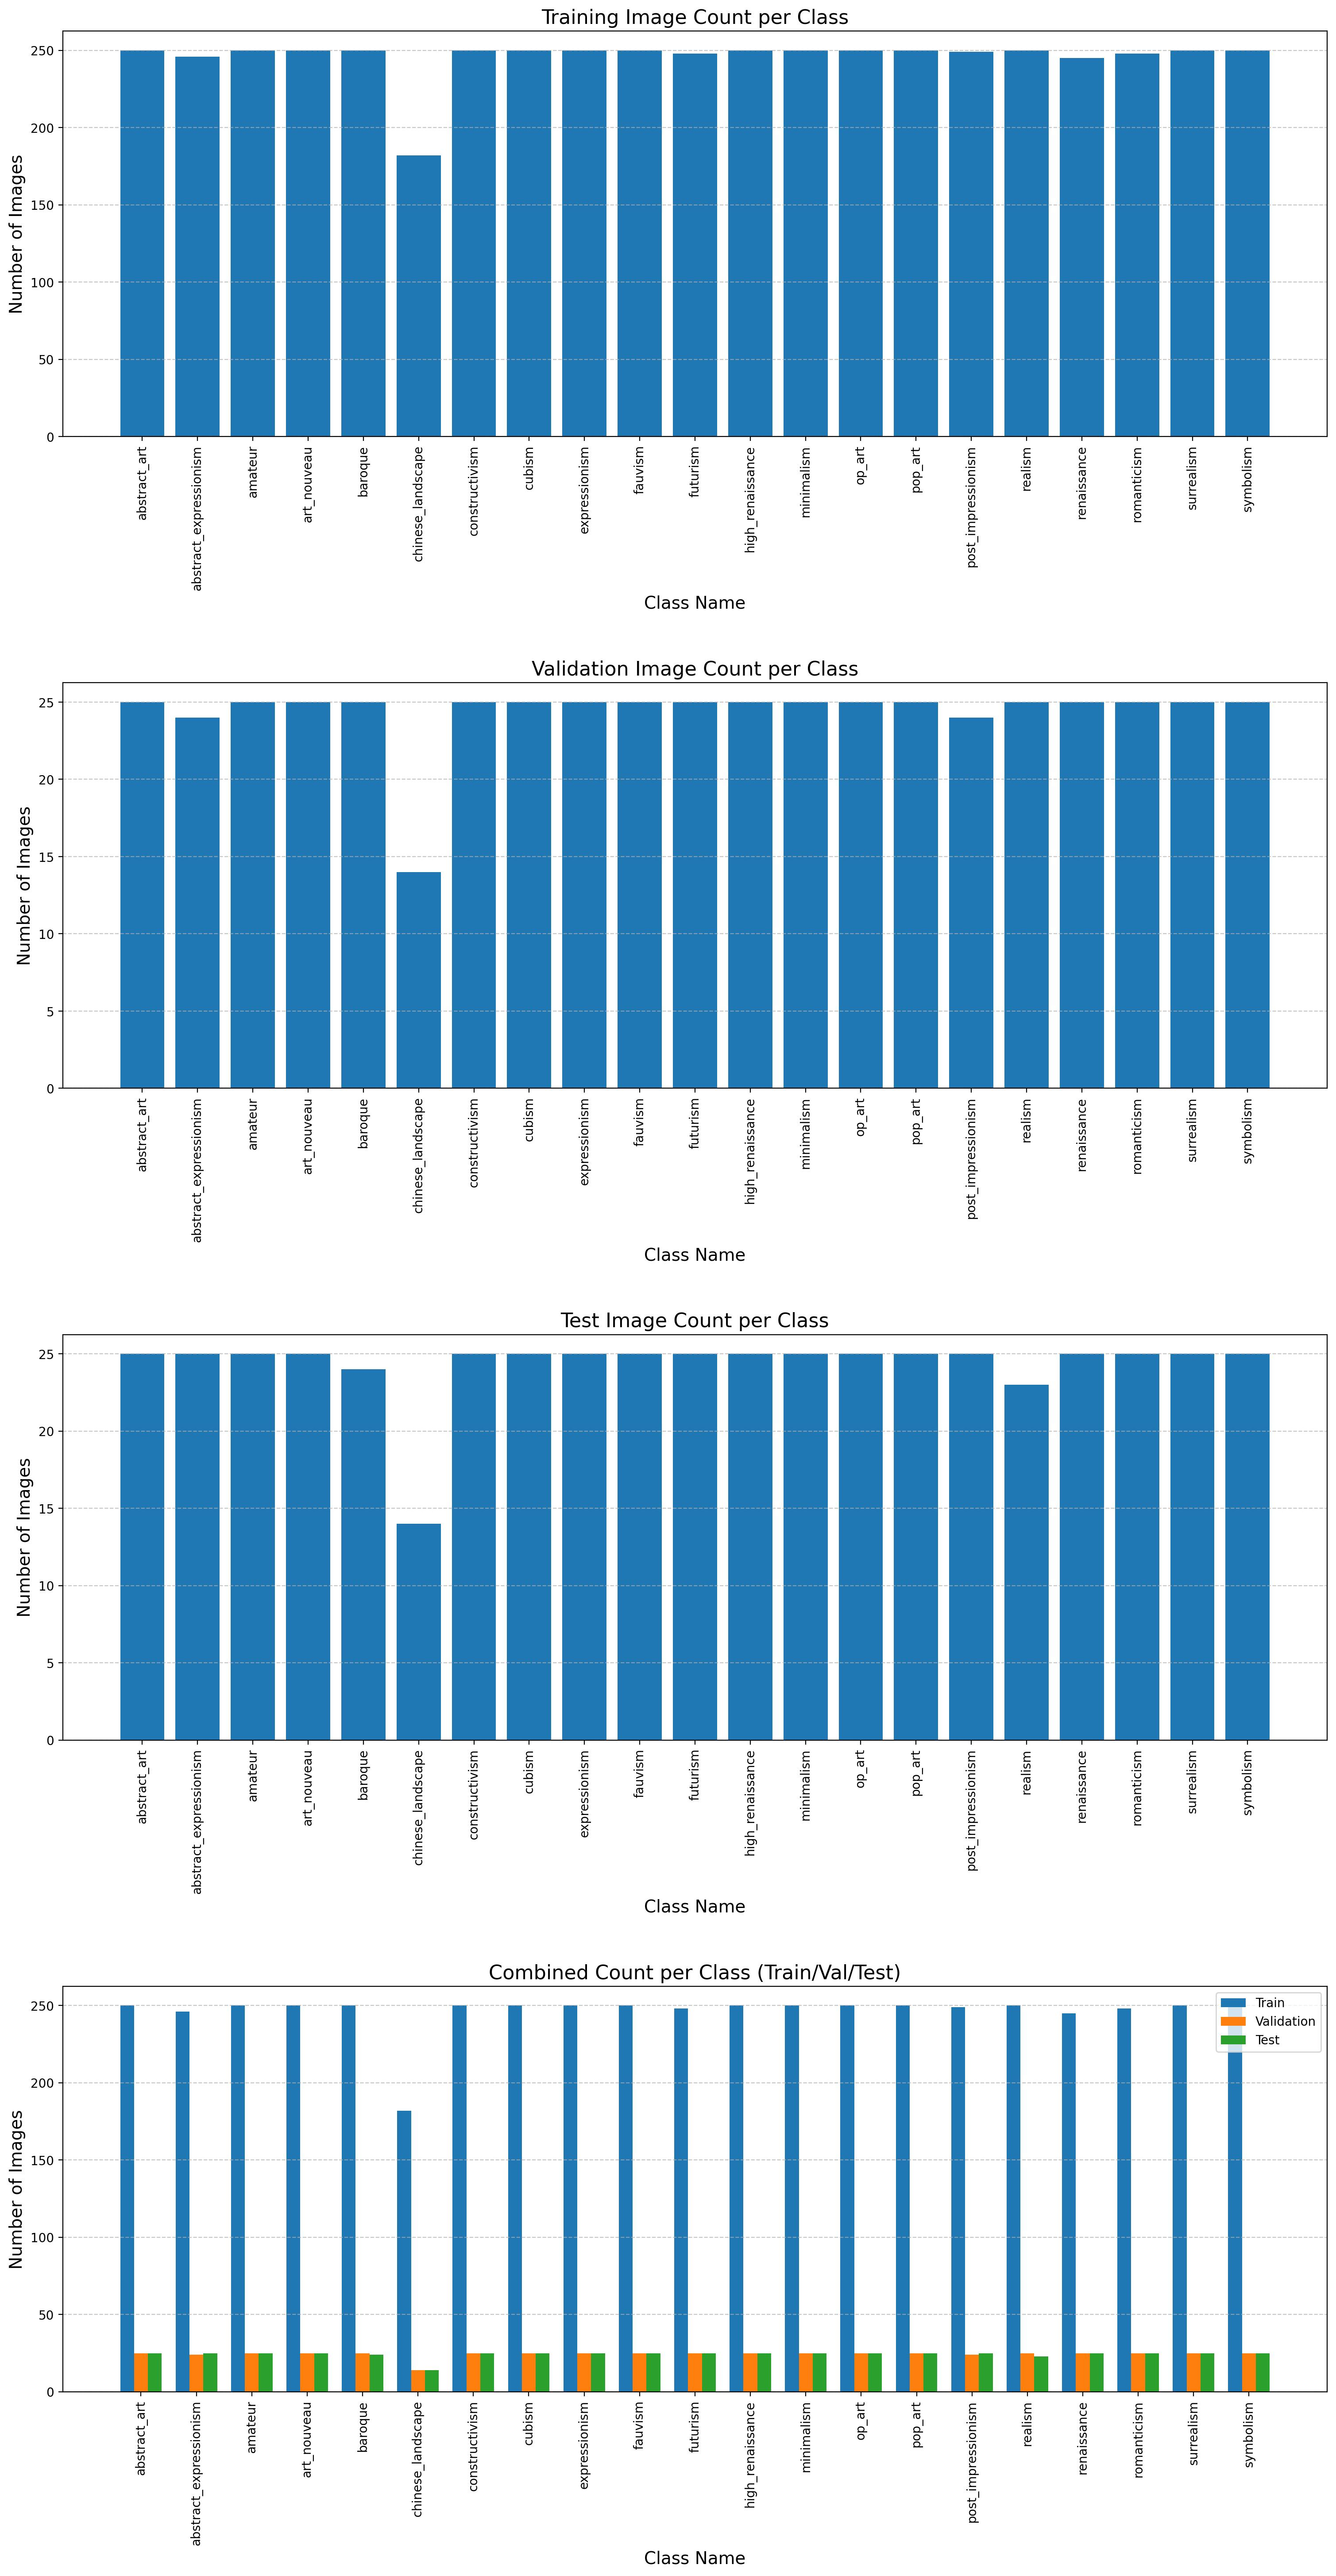

The table this chart was drawn from, first rows:
class, train, val, test
abstract_art, 250, 25, 25
abstract_expressionism, 246, 24, 25
amateur, 250, 25, 25
art_nouveau, 250, 25, 25
baroque, 250, 25, 24
chinese_landscape, 182, 14, 14
constructivism, 250, 25, 25
cubism, 250, 25, 25
expressionism, 250, 25, 25
fauvism, 250, 25, 25
futurism, 248, 25, 25
high_renaissance, 250, 25, 25
minimalism, 250, 25, 25
op_art, 250, 25, 25
pop_art, 250, 25, 25
post_impressionism, 249, 24, 25
realism, 250, 25, 23
renaissance, 245, 25, 25
romanticism, 248, 25, 25
surrealism, 250, 25, 25
symbolism, 250, 25, 25
